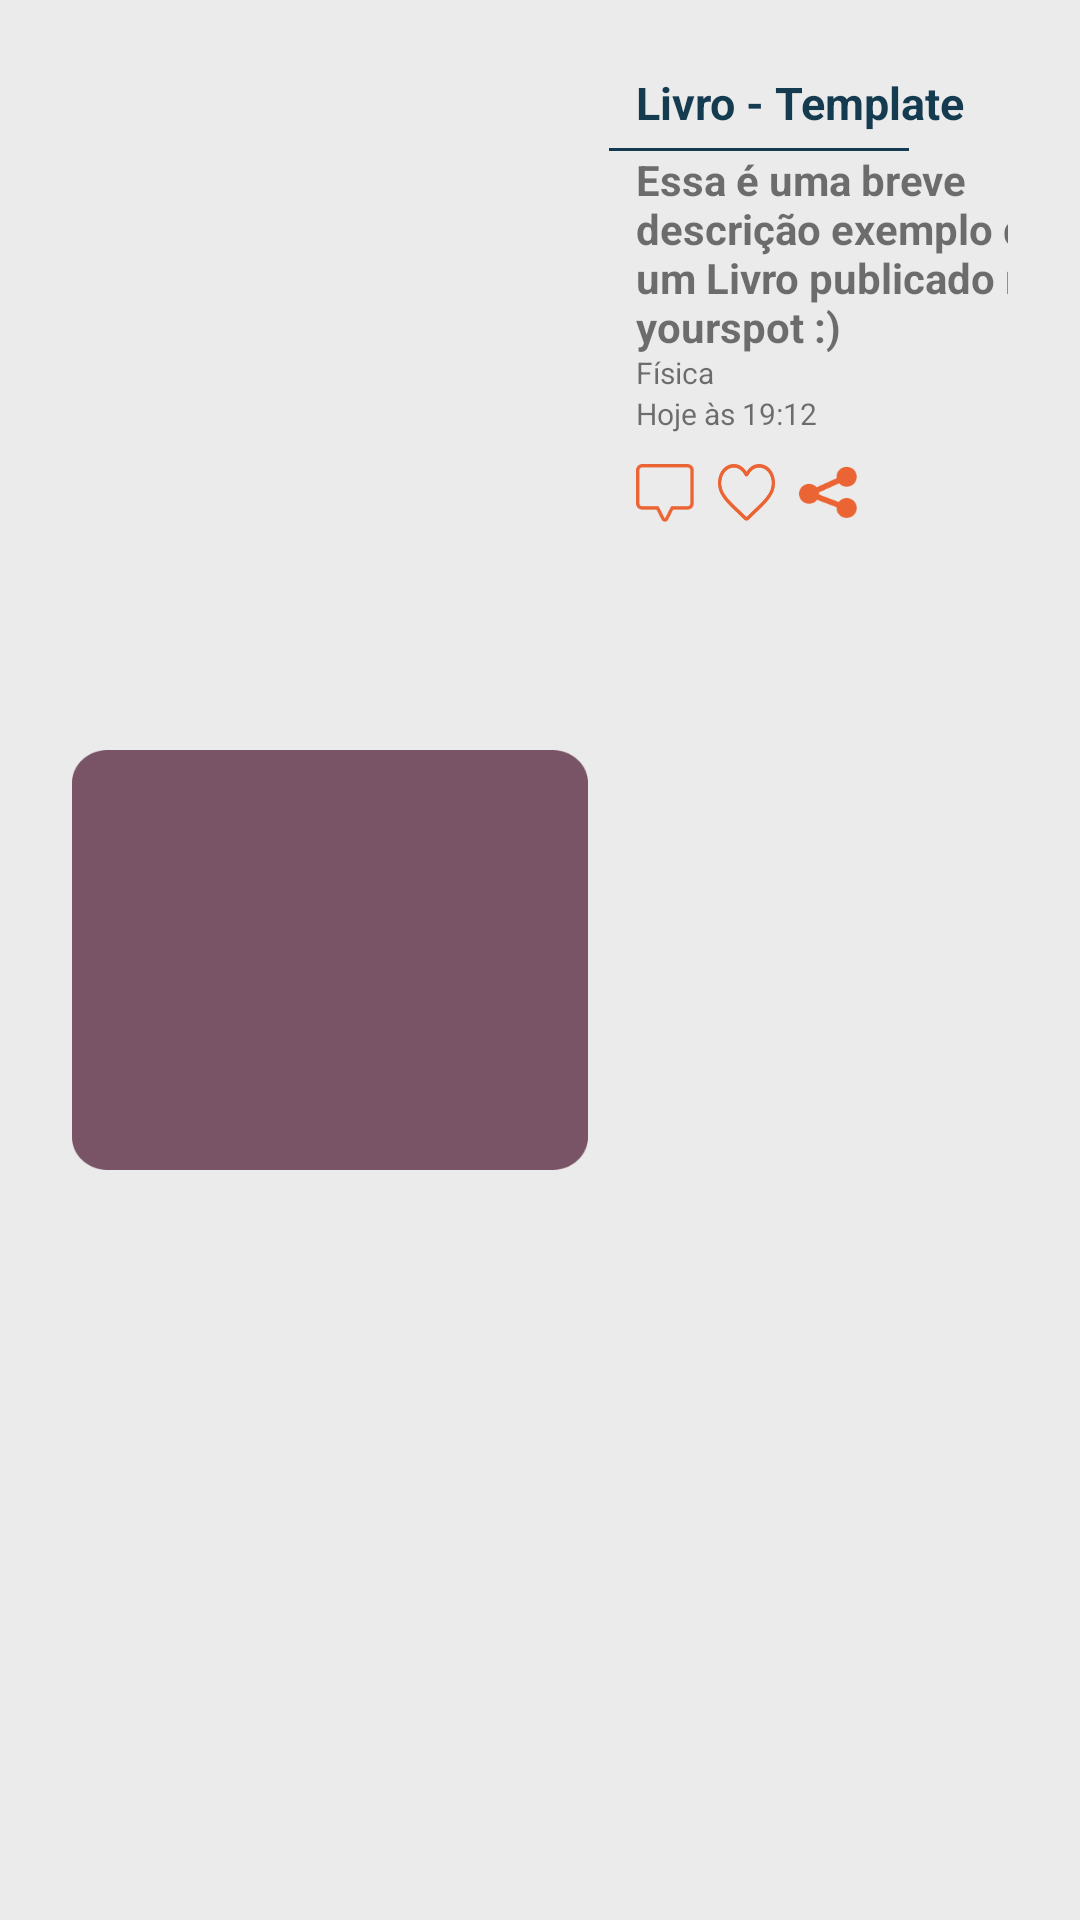

This screen was rendered from an Android layout file. Write that file and the resources it references.
<!-- AndroidManifest.xml: application theme Theme.YourSpot -->
<!-- res/layout/livro_customizado.xml -->
<?xml version="1.0" encoding="utf-8"?>
<androidx.constraintlayout.widget.ConstraintLayout xmlns:android="http://schemas.android.com/apk/res/android"
    xmlns:app="http://schemas.android.com/apk/res-auto"
    xmlns:tools="http://schemas.android.com/tools"
    android:layout_width="match_parent"
    android:layout_height="wrap_content"
    android:padding="24dp"
    android:background="#EBEBEB"
    android:id="@+id/linha_servicos_layout">

    

    <ImageView
        android:id="@+id/imagem_livro_template"
        android:layout_width="172dp"
        android:layout_height="140dp"
        android:text="1"
        android:textSize="40sp"
        android:background="@drawable/frame_customizado"
        app:layout_constraintBottom_toBottomOf="parent"
        app:layout_constraintStart_toStartOf="parent"
        app:layout_constraintTop_toTopOf="parent" />

    
    <View
        android:id="@+id/linha_divisoria_livro_customizado"
        android:layout_width="100dp"
        android:layout_height="1dp"
        android:layout_alignParentLeft="true"
        android:layout_alignParentTop="true"
        android:layout_marginTop="5dp"
        android:backgroundTint="@color/azul_yourspot"
        android:background="@drawable/divisoria_laranja"
        app:layout_constraintBottom_toBottomOf="parent"
        app:layout_constraintEnd_toEndOf="parent"
        app:layout_constraintHorizontal_bias="0.178"
        app:layout_constraintStart_toEndOf="@+id/imagem_livro_template"
        app:layout_constraintTop_toBottomOf="@+id/titulo_livro_template"
        app:layout_constraintVertical_bias="0.0" />


    
    <TextView
        android:id="@+id/titulo_livro_template"
        android:layout_width="wrap_content"
        android:layout_height="wrap_content"
        android:layout_marginStart="16dp"
        android:ems="10"
        android:text="Livro - Template"
        android:textSize="15sp"
        android:textColor="@color/azul_yourspot"
        android:textStyle="bold"
        app:layout_constraintBottom_toBottomOf="parent"
        app:layout_constraintStart_toEndOf="@+id/imagem_livro_template"
        app:layout_constraintTop_toTopOf="parent"
        app:layout_constraintVertical_bias="0.0" />

    
    <TextView
        android:id="@+id/descricao_livro_template"
        android:layout_width="wrap_content"
        android:layout_height="67dp"
        android:layout_marginStart="16dp"
        android:text="Essa é uma breve descrição exemplo de um Livro publicado no yourspot :)"
       android:ems="10"
        android:textSize="14sp"
        android:textStyle="bold"
        app:layout_constraintStart_toEndOf="@+id/imagem_livro_template"
        app:layout_constraintTop_toBottomOf="@+id/linha_divisoria_livro_customizado" />

    
    <TextView
        android:id="@+id/tema_livro_template"
        android:layout_width="wrap_content"
        android:layout_height="wrap_content"
        android:layout_marginStart="16dp"
        android:text="Física"
        android:textSize="10sp"
        app:layout_constraintBottom_toBottomOf="parent"
        app:layout_constraintStart_toEndOf="@+id/imagem_livro_template"
        app:layout_constraintTop_toBottomOf="@+id/descricao_livro_template"
        app:layout_constraintVertical_bias="0.0" />

    
    <TextView
        android:id="@+id/horario_publicado_livro_customizado"
        android:layout_width="wrap_content"
        android:layout_height="wrap_content"
        android:layout_marginStart="16dp"
        android:text="Hoje às 19:12"
        android:textSize="10sp"
        app:layout_constraintBottom_toBottomOf="parent"
        app:layout_constraintStart_toEndOf="@+id/imagem_livro_template"
        app:layout_constraintTop_toBottomOf="@+id/tema_livro_template"
        app:layout_constraintVertical_bias="0.0" />

    
    <View
        android:id="@+id/comentario_icon_livro_customizado"
        android:layout_width="19.17dp"
        android:layout_height="19.17dp"
        android:layout_alignParentLeft="true"
        android:layout_alignParentTop="true"
        android:layout_marginStart="16dp"
        android:layout_marginTop="10dp"
        android:background="@drawable/chat_icon"
        app:layout_constraintBottom_toBottomOf="parent"
        app:layout_constraintStart_toEndOf="@+id/imagem_livro_template"
        app:layout_constraintTop_toBottomOf="@+id/horario_publicado_livro_customizado"
        app:layout_constraintVertical_bias="0.0" />

    
    <View
        android:id="@+id/like_icon_livro_customizado"
        android:layout_width="19dp"
        android:layout_height="19dp"
        android:layout_alignParentLeft="true"
        android:layout_alignParentTop="true"
        android:layout_marginStart="8dp"
        android:layout_marginTop="10dp"
        android:background="@drawable/iconecoracao_menuinf"
        app:layout_constraintBottom_toBottomOf="parent"
        app:layout_constraintStart_toEndOf="@+id/comentario_icon_livro_customizado"
        app:layout_constraintTop_toBottomOf="@+id/horario_publicado_livro_customizado"
        app:layout_constraintVertical_bias="0.0" />

    
    <View
        android:id="@+id/compartilhar_icon_livro_customizado"
        android:layout_width="19.17dp"
        android:layout_height="19dp"
        android:layout_alignParentLeft="true"
        android:layout_alignParentTop="true"
        android:layout_marginStart="8dp"
        android:layout_marginTop="10dp"
        android:background="@drawable/compartilhar_icon"
        app:layout_constraintBottom_toBottomOf="parent"
        app:layout_constraintStart_toEndOf="@+id/like_icon_livro_customizado"
        app:layout_constraintTop_toBottomOf="@+id/horario_publicado_livro_customizado"
        app:layout_constraintVertical_bias="0.0" />
</androidx.constraintlayout.widget.ConstraintLayout>
<!-- resources referenced by this layout -->
<resources>
  <color name="azul_yourspot">#153B50</color>
  <!-- drawable chat_icon: png bitmap (drawable, 1041 bytes) -->
  <!-- drawable compartilhar_icon: png bitmap (drawable, 1647 bytes) -->
  <!-- drawable divisoria_laranja: png bitmap (drawable, 170 bytes) -->
  <!-- drawable frame_customizado: png bitmap (drawable, 3816 bytes) -->
  <!-- drawable iconecoracao_menuinf: png bitmap (drawable, 3204 bytes) -->
  <style name="Theme.YourSpot" parent="Theme.MaterialComponents.Light.NoActionBar">
          
          <item name="colorPrimary">@color/purple_500</item>
          <item name="colorPrimaryVariant">@color/purple_700</item>
          <item name="colorOnPrimary">@color/white</item>
          
          <item name="colorSecondary">@color/teal_200</item>
          <item name="colorSecondaryVariant">@color/teal_700</item>
          <item name="colorOnSecondary">@color/black</item>
          
          <item name="android:statusBarColor">#00000000</item>
          
      </style>
  <color name="purple_500">#FF6200EE</color>
  <color name="purple_700">#FF3700B3</color>
  <color name="white">#FFFFFFFF</color>
  <color name="teal_200">#FF03DAC5</color>
  <color name="teal_700">#FF018786</color>
  <color name="black">#FF000000</color>
</resources>
